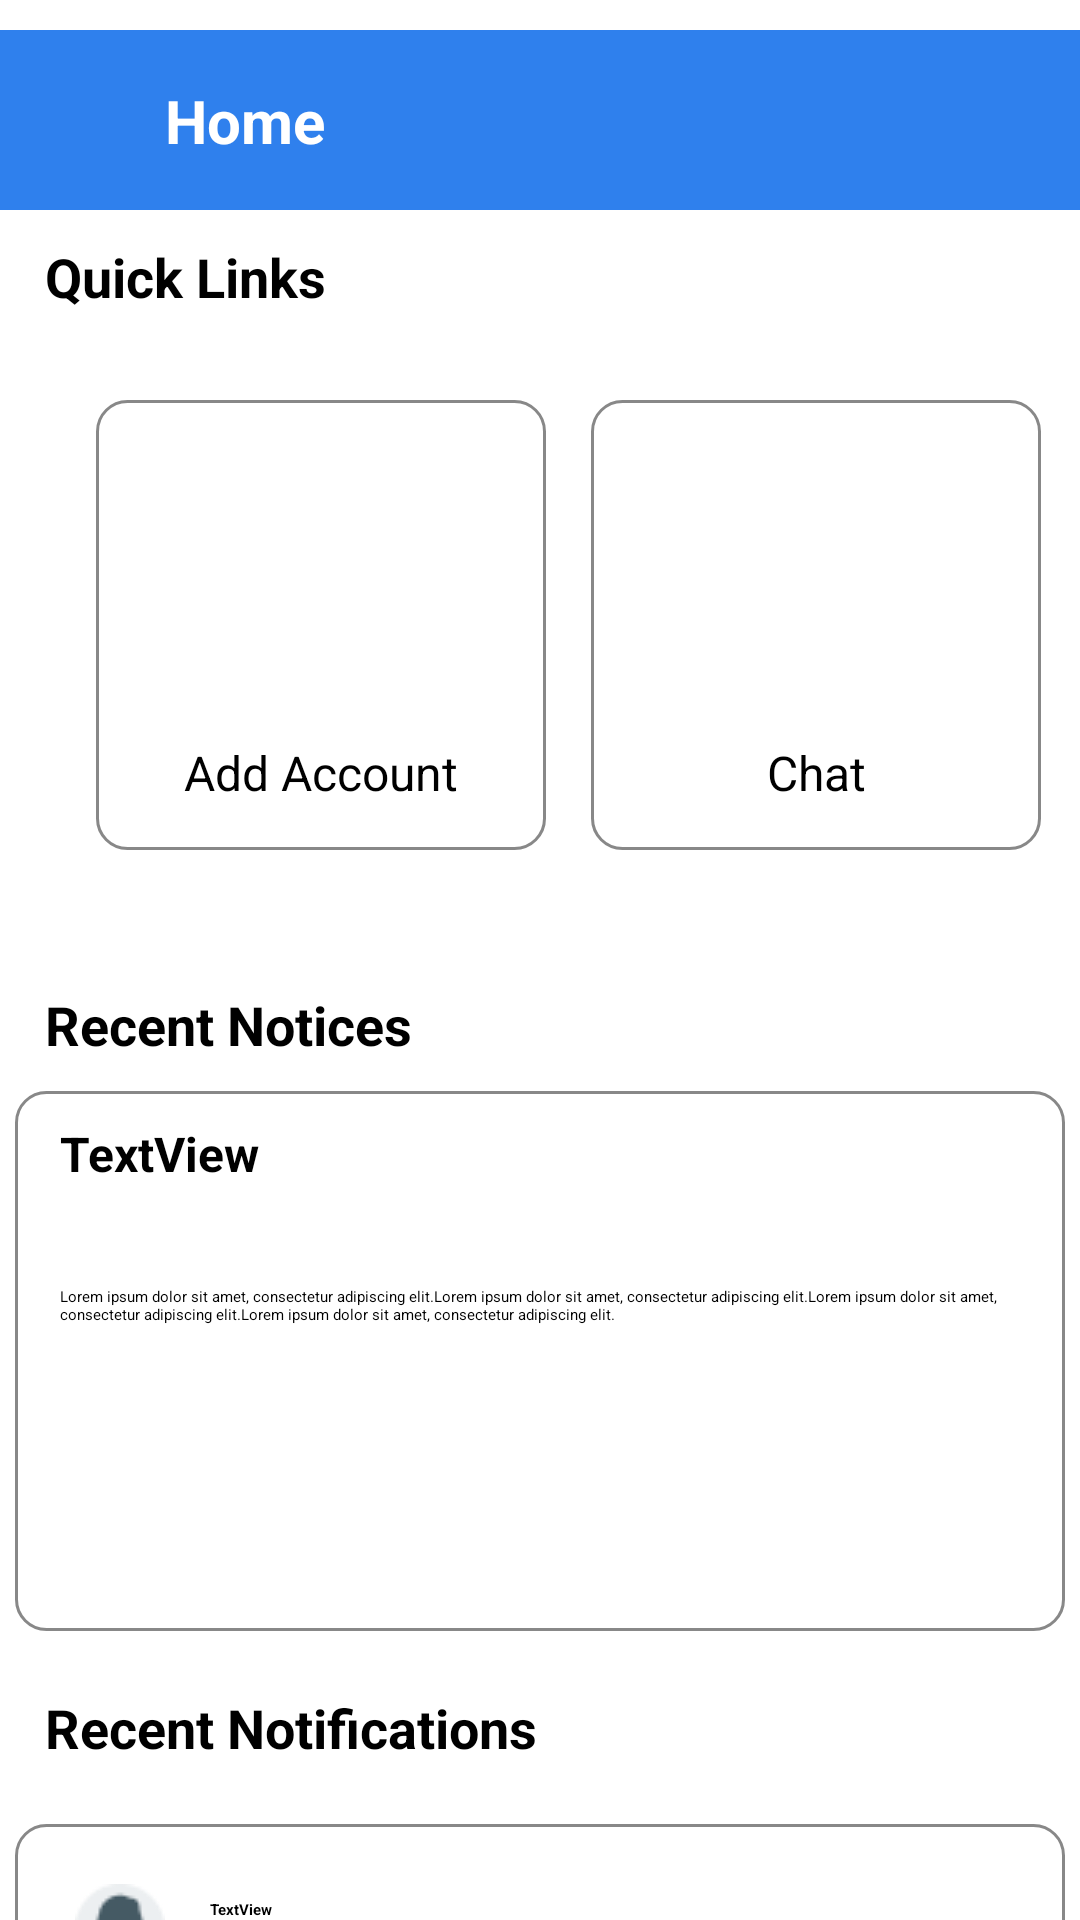

Write the Android layout XML for this screen, with the resource values it uses.
<!-- AndroidManifest.xml: application theme Theme.GradConnect -->
<!-- res/layout/fragment_home_admin.xml -->
<?xml version="1.0" encoding="utf-8"?>
<androidx.drawerlayout.widget.DrawerLayout xmlns:android="http://schemas.android.com/apk/res/android"
    xmlns:app="http://schemas.android.com/apk/res-auto"
    xmlns:tools="http://schemas.android.com/tools"
    android:layout_width="match_parent"
    android:layout_height="match_parent"
    android:background="@drawable/bg"
    tools:context=".HomeAdminActivity">

<androidx.constraintlayout.widget.ConstraintLayout
    android:layout_width="match_parent"
    android:layout_height="wrap_content">

    <View
        android:id="@+id/view"
        android:layout_width="match_parent"
        android:layout_height="60dp"
        android:layout_marginTop="10dp"
        android:background="@color/blue"
        app:layout_constraintEnd_toEndOf="parent"
        app:layout_constraintStart_toStartOf="parent"
        app:layout_constraintTop_toTopOf="parent" />

    <ImageButton
        android:id="@+id/imageButton"
        android:layout_width="30dp"
        android:layout_height="30dp"
        android:layout_marginStart="15dp"
        android:background="@color/transparent"
        android:src="@drawable/baseline_menu_24"
        app:layout_constraintBottom_toBottomOf="@+id/view"
        app:layout_constraintStart_toStartOf="@+id/view"
        app:layout_constraintTop_toTopOf="@+id/view" />

    <TextView
        android:id="@+id/textView5"
        android:layout_width="wrap_content"
        android:layout_height="wrap_content"
        android:layout_marginStart="10dp"
        android:text="Home"
        android:textColor="@color/white"
        android:textSize="20sp"
        android:textStyle="bold"
        app:layout_constraintBottom_toBottomOf="@+id/view"
        app:layout_constraintStart_toEndOf="@+id/imageButton"
        app:layout_constraintTop_toTopOf="@+id/view" />


    <TextView
        android:id="@+id/textView20"
        android:layout_width="wrap_content"
        android:layout_height="wrap_content"
        android:layout_marginStart="15dp"
        android:text="Quick Links"
        android:layout_marginTop="10dp"
        android:textColor="@color/black"
        android:textSize="18sp"
        android:textStyle="bold"
        app:layout_constraintStart_toStartOf="parent"
        app:layout_constraintTop_toBottomOf="@+id/view" />

    <HorizontalScrollView
        android:id="@+id/horizontalScrollView2"
        android:layout_width="match_parent"
        android:layout_height="200dp"
        android:layout_marginTop="5dp"
        app:layout_constraintEnd_toEndOf="parent"
        app:layout_constraintStart_toStartOf="parent"
        app:layout_constraintTop_toBottomOf="@+id/textView20">

        <androidx.constraintlayout.widget.ConstraintLayout
            android:layout_width="match_parent"
            android:layout_height="wrap_content">

            <View
                android:id="@+id/view4"
                android:layout_width="150dp"
                android:layout_height="150dp"
                android:layout_marginStart="32dp"
                android:layout_marginTop="24dp"
                android:background="@drawable/curved_grey"
                app:layout_constraintStart_toStartOf="parent"
                app:layout_constraintTop_toTopOf="parent" />

            <ImageButton
                android:id="@+id/imageButton4"
                android:layout_width="60dp"
                android:layout_height="60dp"
                android:layout_marginTop="20dp"
                android:scaleType="centerCrop"
                android:background="@color/transparent"
                app:layout_constraintEnd_toEndOf="@+id/view4"
                app:layout_constraintStart_toStartOf="@+id/view4"
                app:layout_constraintTop_toTopOf="@+id/view4"
                app:srcCompat="@drawable/baseline_person_add_24" />

            <TextView
                android:id="@+id/textView16"
                android:layout_width="wrap_content"
                android:layout_height="wrap_content"
                android:layout_marginBottom="15dp"
                android:text="Add Account"
                android:textColor="@color/black"
                android:textSize="16sp"
                app:layout_constraintBottom_toBottomOf="@+id/view4"
                app:layout_constraintEnd_toEndOf="@+id/view4"
                app:layout_constraintStart_toStartOf="@+id/view4" />

            <View
                android:id="@+id/view5"
                android:layout_width="150dp"
                android:layout_height="150dp"
                android:layout_marginStart="15dp"
                android:layout_marginTop="24dp"
                android:background="@drawable/curved_grey"
                app:layout_constraintStart_toEndOf="@+id/view4"
                app:layout_constraintTop_toTopOf="parent" />

            <ImageButton
                android:id="@+id/imageButton5"
                android:layout_width="60dp"
                android:layout_height="60dp"
                android:layout_marginTop="20dp"
                android:background="@color/transparent"
                android:scaleType="centerCrop"
                app:layout_constraintEnd_toEndOf="@+id/view5"
                app:layout_constraintStart_toStartOf="@+id/view5"
                app:layout_constraintTop_toTopOf="@+id/view5"
                app:srcCompat="@drawable/baseline_chat_24" />

            <TextView
                android:id="@+id/textView17"
                android:layout_width="wrap_content"
                android:layout_height="wrap_content"
                android:layout_marginBottom="15dp"
                android:text="Chat"
                android:textColor="@color/black"
                android:textSize="16sp"
                app:layout_constraintBottom_toBottomOf="@+id/view5"
                app:layout_constraintEnd_toEndOf="@+id/view5"
                app:layout_constraintStart_toStartOf="@+id/view5" />



        </androidx.constraintlayout.widget.ConstraintLayout>


    </HorizontalScrollView>

    <ScrollView
        android:layout_width="match_parent"
        android:layout_height="350dp"
        android:layout_marginTop="10dp"
        app:layout_constraintEnd_toEndOf="parent"
        app:layout_constraintStart_toStartOf="parent"
        app:layout_constraintTop_toBottomOf="@+id/horizontalScrollView2">

        <androidx.constraintlayout.widget.ConstraintLayout
            android:layout_width="match_parent"
            android:layout_height="wrap_content">

            <TextView
                android:id="@+id/textView59"
                android:layout_width="wrap_content"
                android:layout_height="wrap_content"
                android:layout_marginStart="15dp"
                android:layout_marginTop="10dp"
                android:text="Recent Notices"
                android:textSize="18sp"
                android:textColor="@color/black"
                android:textStyle="bold"
                app:layout_constraintStart_toStartOf="parent"
                app:layout_constraintTop_toTopOf="parent" />

            <View
                android:id="@+id/view9"
                android:layout_width="350dp"
                android:layout_height="180dp"
                android:layout_marginTop="10dp"
                android:background="@drawable/curved_filled"
                app:layout_constraintEnd_toEndOf="parent"
                app:layout_constraintStart_toStartOf="parent"
                app:layout_constraintTop_toBottomOf="@+id/textView59" />

            <TextView
                android:id="@+id/textView61"
                android:layout_width="250dp"
                android:layout_height="45dp"
                android:layout_marginStart="15dp"
                android:layout_marginTop="10dp"
                android:text="TextView"
                android:textSize="16sp"
                android:textStyle="bold"
                android:textColor="@color/black"
                app:layout_constraintStart_toStartOf="@+id/view9"
                app:layout_constraintTop_toTopOf="@+id/view9" />

            <TextView
                android:id="@+id/textView62"
                android:layout_width="330dp"
                android:layout_height="100dp"
                android:layout_marginTop="10dp"
                android:paddingStart="5dp"
                android:paddingBottom="5dp"
                android:text="@string/samplepara"
                app:layout_constraintEnd_toEndOf="@+id/view9"
                app:layout_constraintStart_toStartOf="@+id/view9"
                app:layout_constraintTop_toBottomOf="@+id/textView61" />

            <TextView
                android:id="@+id/textView63"
                android:layout_width="wrap_content"
                android:layout_height="wrap_content"
                android:layout_marginStart="15dp"
                android:layout_marginTop="20dp"
                android:text="Recent Notifications"
                android:textSize="18sp"
                android:textColor="@color/black"
                android:textStyle="bold"
                app:layout_constraintStart_toStartOf="parent"
                app:layout_constraintTop_toBottomOf="@+id/view9" />

            <View
                android:id="@+id/view10"
                android:layout_width="350dp"
                android:layout_height="150dp"
                android:layout_marginTop="20dp"
                android:background="@drawable/curved_grey"
                app:layout_constraintEnd_toEndOf="parent"
                app:layout_constraintStart_toStartOf="parent"
                app:layout_constraintTop_toBottomOf="@+id/textView63" />

            <ImageView
                android:id="@+id/imageView5"
                android:layout_width="wrap_content"
                android:layout_height="wrap_content"
                android:layout_marginStart="20dp"
                android:layout_marginTop="20dp"
                android:src="@drawable/user"
                app:layout_constraintStart_toStartOf="@+id/view10"
                app:layout_constraintTop_toTopOf="@+id/view10" />

            <TextView
                android:id="@+id/textView65"
                android:layout_width="wrap_content"
                android:layout_height="wrap_content"
                android:layout_marginStart="15dp"
                android:layout_marginTop="25dp"
                android:text="TextView"
                android:textStyle="bold"
                app:layout_constraintStart_toEndOf="@+id/imageView5"
                app:layout_constraintTop_toTopOf="@+id/view10" />

            <TextView
                android:id="@+id/textView66"
                android:layout_width="330dp"
                android:layout_height="70dp"
                android:layout_marginTop="15dp"
                android:paddingStart="5dp"
                android:paddingEnd="5dp"
                android:text="@string/samplepara"
                app:layout_constraintEnd_toEndOf="@+id/view10"
                app:layout_constraintStart_toStartOf="@+id/view10"
                app:layout_constraintTop_toBottomOf="@+id/imageView5" />

        </androidx.constraintlayout.widget.ConstraintLayout>

    </ScrollView>

</androidx.constraintlayout.widget.ConstraintLayout>

    <com.google.android.material.navigation.NavigationView
        android:id="@+id/nav_view"
        android:layout_width="wrap_content"
        android:layout_height="match_parent"
        android:layout_gravity="start"
        android:background="@android:color/white"
        app:headerLayout="@layout/nav_menu"
        app:menu="@menu/side_menu_items">

    </com.google.android.material.navigation.NavigationView>

</androidx.drawerlayout.widget.DrawerLayout>
<!-- res/layout/nav_menu.xml (included above) -->
<?xml version="1.0" encoding="utf-8"?>
<LinearLayout
    xmlns:android="http://schemas.android.com/apk/res/android"
    android:orientation="vertical"
    android:layout_width="match_parent"
    android:layout_height="300dp"
    android:gravity="bottom"
    android:padding="16dp"
    android:background="@color/white"
    android:theme="@style/ThemeOverlay.AppCompat.Dark">

    <ImageView
        android:layout_width="250dp"
        android:layout_height="250dp"
        android:scaleType="fitStart"
        android:src="@drawable/logo"/>


</LinearLayout>
<!-- resources referenced by this layout -->
<resources>
  <color name="black">#FF000000</color>
  <color name="blue">#2F80ED</color>
  <color name="transparent">#00FFFFFF</color>
  <color name="white">#FFFFFFFF</color>
  <!-- drawable curved_filled (drawable) -->
  <?xml version="1.0" encoding="utf-8"?>
  <shape xmlns:android="http://schemas.android.com/apk/res/android">
      <solid android:color="@color/white"/> 
      <stroke
          android:width="1dp"
          android:color="#888888"/> 
      <corners android:radius="10dp"/> 
  </shape>
  <!-- drawable curved_grey (drawable) -->
  <?xml version="1.0" encoding="utf-8"?>
  <shape xmlns:android="http://schemas.android.com/apk/res/android">
      <solid android:color="@color/transparent"/> 
      <stroke
          android:width="1dp"
          android:color="#888888"/> 
      <corners android:radius="10dp"/> 
  </shape>
  <!-- drawable logo: png bitmap (drawable, 36599 bytes) -->
  <!-- drawable user: png bitmap (drawable, 1111 bytes) -->
  <string name="samplepara">Lorem ipsum dolor sit amet, consectetur adipiscing elit.Lorem ipsum dolor sit amet, consectetur adipiscing elit.Lorem ipsum dolor sit amet, consectetur adipiscing elit.Lorem ipsum dolor sit amet, consectetur adipiscing elit.       </string>
</resources>
